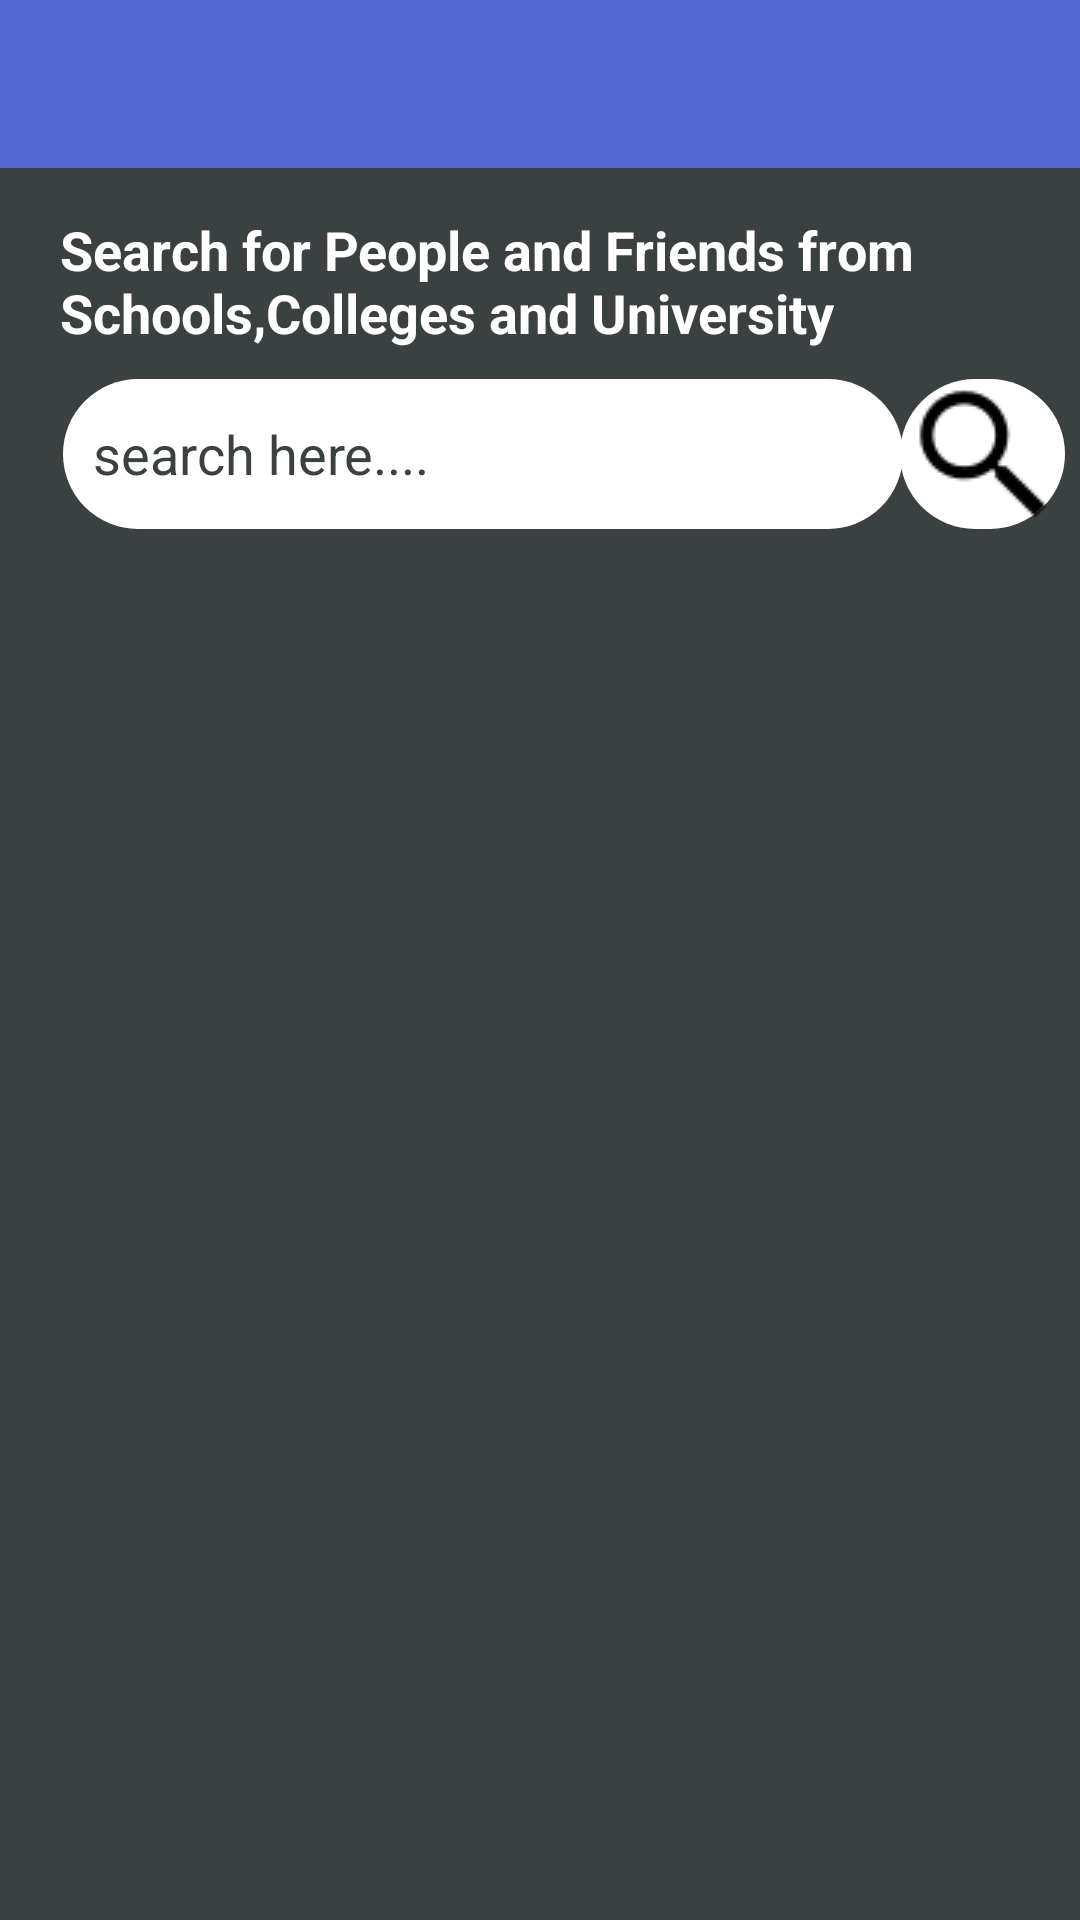

Write the Android layout XML for this screen, with the resource values it uses.
<!-- AndroidManifest.xml: application theme AppTheme -->
<!-- res/layout/activity_find_friends.xml -->
<?xml version="1.0" encoding="utf-8"?>
<RelativeLayout xmlns:android="http://schemas.android.com/apk/res/android"
    xmlns:app="http://schemas.android.com/apk/res-auto"
    xmlns:tools="http://schemas.android.com/tools"
    android:layout_width="match_parent"
    android:layout_height="match_parent"
    android:background="@color/colorProfile"
    tools:context=".FindFriendsActivity">

    <include
        android:id="@+id/find_friends_appbar_layout"
        layout="@layout/app_bar_layout">
    </include>

    <RelativeLayout
        android:id="@+id/myLayout"
        android:layout_width="match_parent"
        android:layout_height="wrap_content"
        android:layout_marginTop="15dp"
        android:layout_below="@+id/find_friends_appbar_layout">
<TextView
    android:id="@+id/simpleTextId"
    android:layout_width="match_parent"
    android:layout_height="wrap_content"
    android:layout_alignParentEnd="true"
    android:layout_marginLeft="20dp"
    android:text="Search for People and Friends from Schools,Colleges and University"
    android:textColor="@android:color/background_light"
    android:textSize="18sp"
    android:textStyle="bold" />

 <EditText
     android:id="@+id/search_box_input"
     android:layout_width="280dp"
     android:layout_height="50dp"
     android:layout_below="@+id/simpleTextId"
     android:layout_marginLeft="21dp"
     android:layout_marginTop="10dp"
     android:layout_alignParentStart="true"
     android:background="@drawable/inputs"
     android:ems="10"
     android:hint="search here...."
     android:inputType="textMultiLine"
     android:padding="10dp"
     android:textColor="@color/colorProfile"
     android:textColorHint="@color/colorProfile"/>

  <ImageButton
      android:id="@+id/search_people_frieds_button"
      android:layout_width="55dp"
      android:layout_height="50dp"
      android:layout_alignParentStart="true"
      android:layout_marginTop="10dp"
      android:layout_below="@+id/simpleTextId"
      android:layout_marginStart="300dp"
      android:background="@drawable/inputs"
      android:src="@drawable/search"/>


    </RelativeLayout>

  <androidx.recyclerview.widget.RecyclerView
      android:id="@+id/search_result_list"
      android:layout_width="match_parent"
      android:layout_height="match_parent"
      android:layout_alignParentStart="true"
      android:layout_below="@+id/myLayout"
      android:layout_margin="10dp">

  </androidx.recyclerview.widget.RecyclerView>

</RelativeLayout>
<!-- res/layout/app_bar_layout.xml (included above) -->
<?xml version="1.0" encoding="utf-8"?>
<androidx.appcompat.widget.Toolbar xmlns:android="http://schemas.android.com/apk/res/android"
    android:layout_width="match_parent"
    android:layout_height="wrap_content"
    android:background="@color/colorBl"
    android:theme="@style/Base.ThemeOverlay.AppCompat.Dark.ActionBar"
    android:id="@+id/main_app_bar">


</androidx.appcompat.widget.Toolbar>
<!-- resources referenced by this layout -->
<resources>
  <color name="colorBl">#5468d5</color>
  <color name="colorProfile">#3B4041</color>
  <!-- drawable inputs (drawable) -->
  <?xml version="1.0" encoding="utf-8"?>
  <shape xmlns:android="http://schemas.android.com/apk/res/android">
   <solid android:color="#ffffff"/>
      <corners android:radius="30dp"></corners>
  
  </shape>
  <!-- drawable search: png bitmap (drawable, 884 bytes) -->
  <style name="AppTheme" parent="Theme.AppCompat.Light.NoActionBar">
          
          <item name="colorPrimary">@color/colorPrimary</item>
  
          <item name="colorAccent">@color/colorAccent</item>
      </style>
  <color name="colorPrimary">#ed4c54</color>
  <color name="colorAccent">#E9EBEE</color>
</resources>
